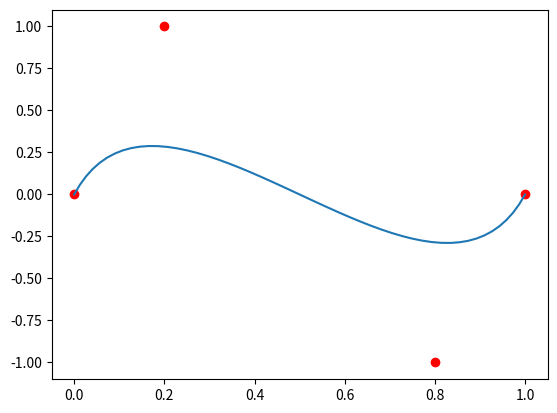

This figure's Python source:
import matplotlib.pyplot as plt
import numpy as np

def binominal(n, k):
    #only for cubic now
    assert n == 3 and k >= 0 and k <= n
    return [1, 3, 3, 1][k]


def curveCoordAtT(controlPoints, t):
    n = 3
    assert len(controlPoints) == 4
    assert t >= 0 and t <= 1
    res = np.zeros(2)
    for i in range(n + 1):
        res += binominal(n, i) * ((1.0 - t)**(n - i)) * (t ** i) * controlPoints[i]
    return res

if __name__ == '__main__':
    controlPoints = np.array([
        [0, 0],
        [0.2, 1],
        [0.8, -1],
        [1, 0]
    ])

    ts = np.linspace(0, 1)

    ps = np.array([curveCoordAtT(controlPoints, t) for t in ts])

    plt.plot(controlPoints[:, 0], controlPoints[:, 1], 'ro')
    plt.plot(ps[:, 0], ps[:, 1])
    plt.show()

